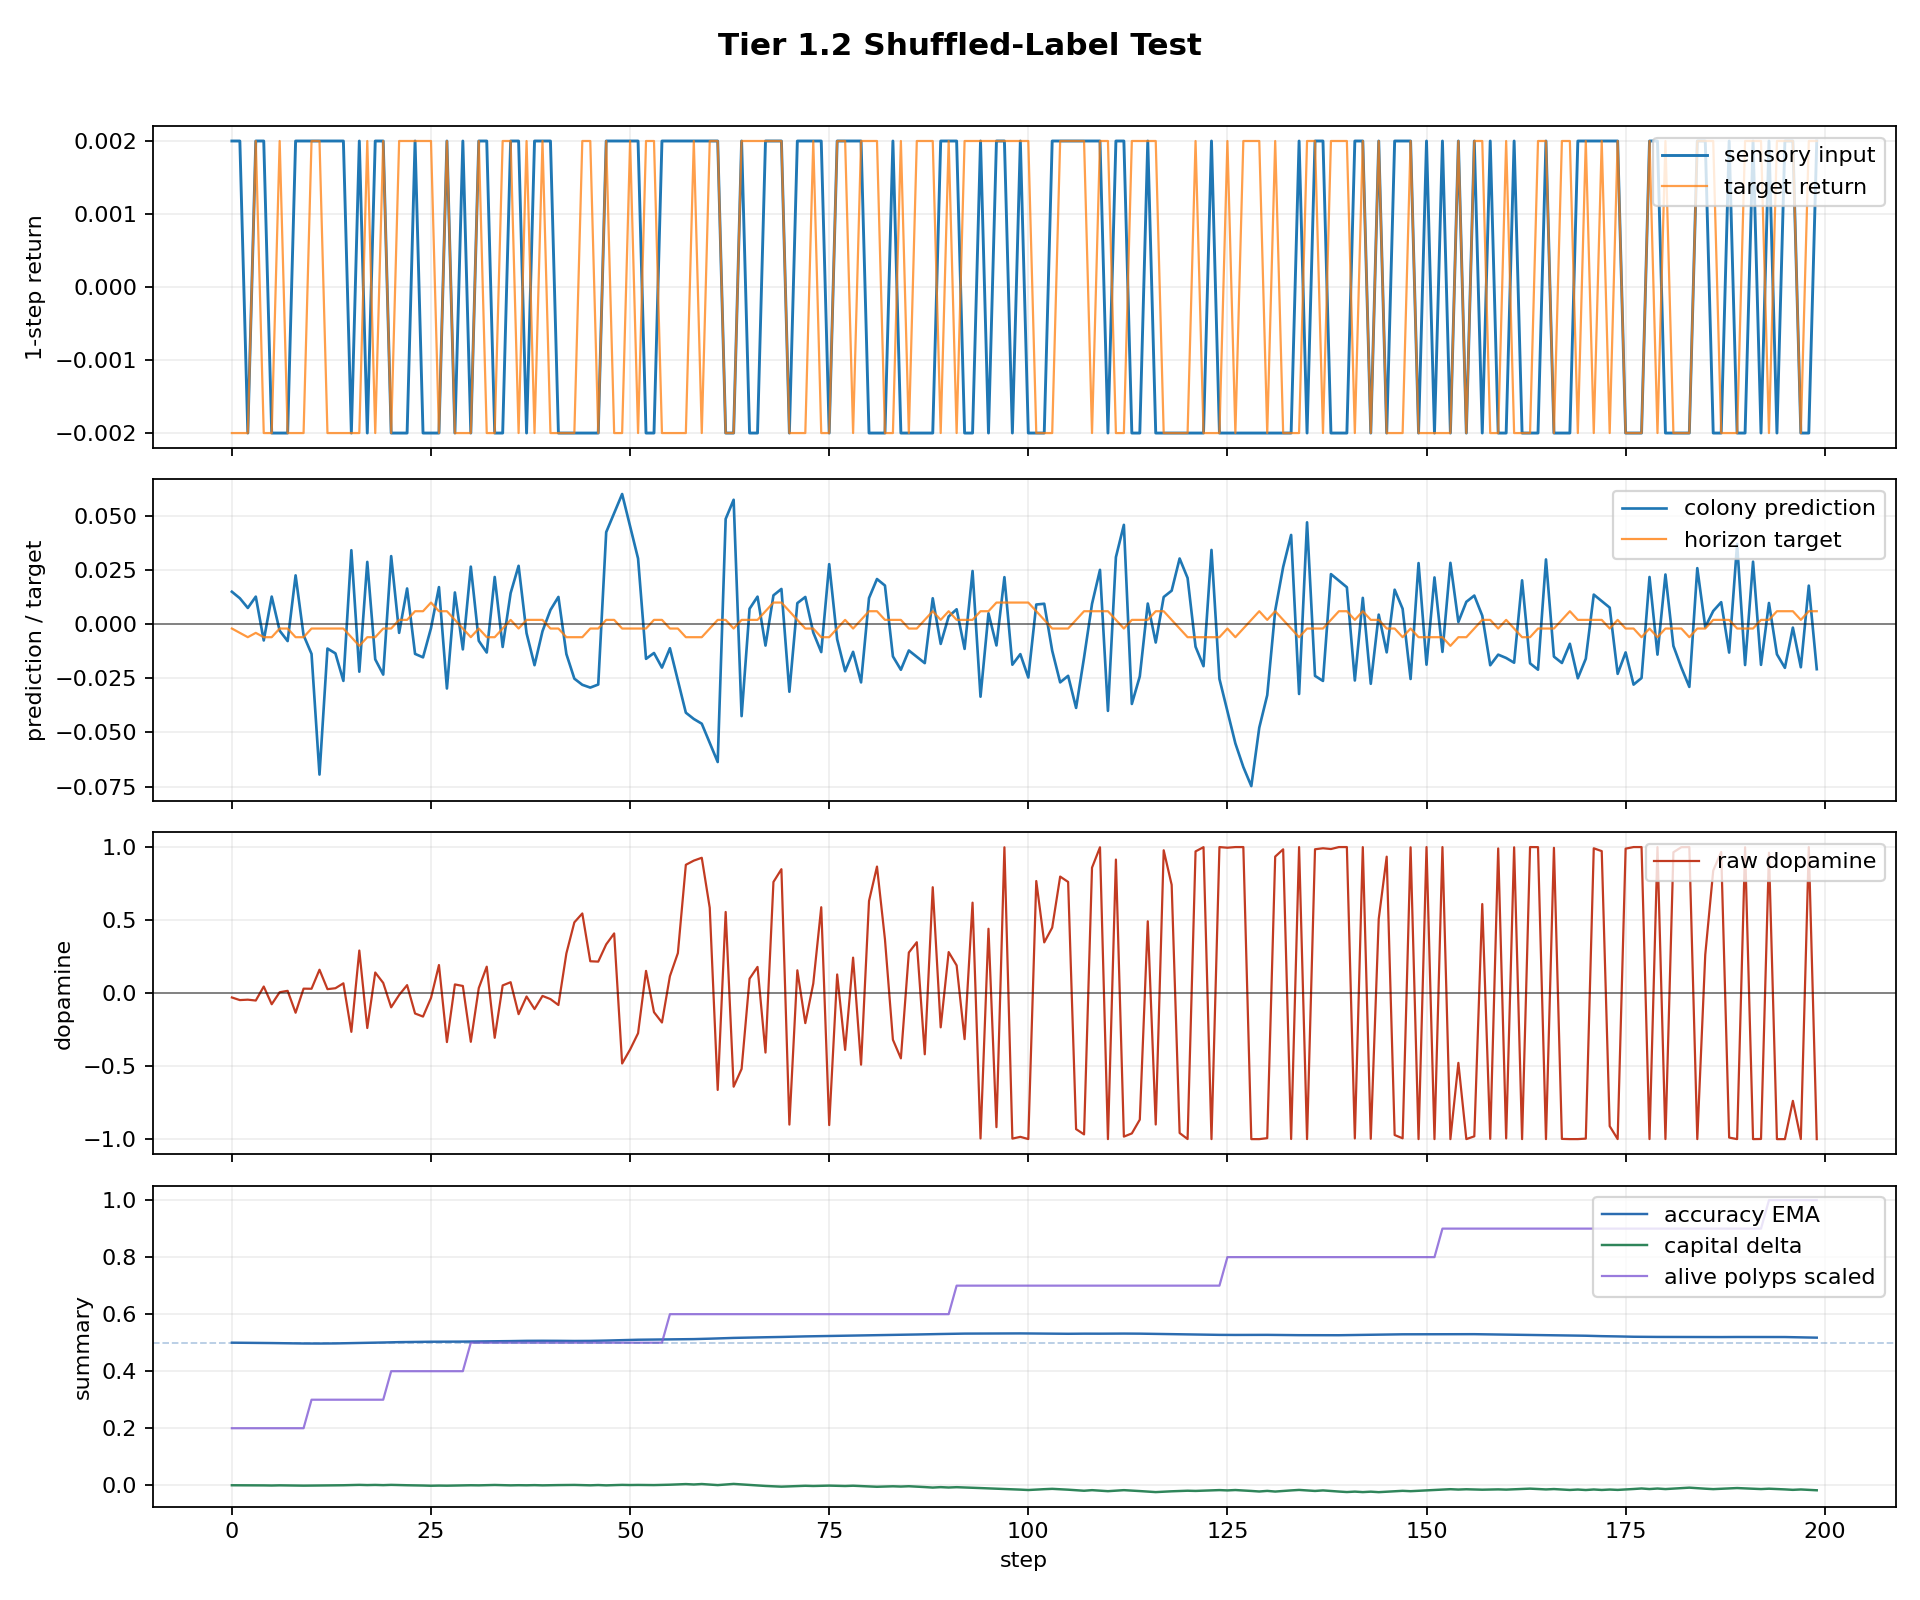

Source data for this figure (header and first rows):
step, dt_ms, n_polyps, n_alive, n_juvenile, n_adult, births_this_step, deaths_this_step, mean_trophic_health, min_trophic_health, max_trophic_health, colony_prediction, raw_dopamine, mean_directional_accuracy_ema, capital, position_size, direction_correct, n_edges, n_gap_junctions, n_ff, n_lat, n_fb, I_union_bits, changepoint_probability
0, 1000, 16, 2, 2, 0, 1, 0, 9.955, 9.955, 9.955, 0.015, -0.02999, 0.5, 1.0, 0.01357, False, 2, 0, 2, 0, 0, 0.0, 0.0
1, 1000, 16, 2, 2, 0, 0, 0, 9.906, 9.905, 9.906, 0.01198, -0.0479, 0.4998, 1, 0.1136, False, 2, 0, 2, 0, 0, 0.0, 0.0
2, 1000, 16, 2, 2, 0, 0, 0, 9.857, 9.856, 9.858, 0.007508, -0.04502, 0.4997, 0.9997, 0.2136, False, 2, 0, 2, 0, 0, 0.0, 0.0
3, 1000, 16, 2, 2, 0, 0, 0, 9.808, 9.807, 9.81, 0.01274, -0.05092, 0.4994, 1, 0.3136, False, 2, 0, 2, 0, 0, 0.0, 0.0
4, 1000, 16, 2, 2, 0, 0, 0, 9.76, 9.758, 9.762, -0.007507, 0.04501, 0.4989, 0.9995, 0.2136, True, 2, 0, 2, 0, 0, 0.0, 0.0
5, 1000, 16, 2, 2, 0, 0, 0, 9.712, 9.71, 9.714, 0.01276, -0.07639, 0.4987, 0.9991, 0.3136, False, 2, 0, 2, 0, 0, 0.0, 0.0
6, 1000, 16, 2, 2, 0, 0, 0, 9.664, 9.662, 9.666, -0.002994, 0.005988, 0.4982, 0.9997, 0.2136, True, 2, 0, 2, 0, 0, 0.0, 0.0
7, 1000, 16, 2, 2, 0, 0, 0, 9.616, 9.614, 9.619, -0.007791, 0.01558, 0.4978, 0.9993, 0.1136, True, 2, 0, 2, 0, 0, 0.0, 0.0
8, 1000, 16, 2, 2, 0, 0, 0, 9.569, 9.566, 9.572, 0.02256, -0.1345, 0.4976, 0.9991, 0.2136, False, 2, 0, 2, 0, 0, 0.0, 0.0
9, 1000, 16, 2, 2, 0, 0, 0, 9.522, 9.519, 9.525, -0.005068, 0.0304, 0.4972, 0.9987, 0.1136, True, 2, 0, 2, 0, 0, 0.0, 0.0
10, 1000, 16, 3, 3, 0, 1, 0, 6.317, 4.736, 9.478, -0.01372, 0.02968, 0.497, 0.9989, 0.01357, True, 4, 0, 4, 0, 0, 0.0, 0.0
11, 1000, 16, 3, 3, 0, 0, 0, 6.286, 4.713, 9.432, -0.06945, 0.1601, 0.497, 0.9989, -0.08643, True, 4, 0, 4, 0, 0, 0.0, 0.0
12, 1000, 16, 3, 3, 0, 0, 0, 6.255, 4.69, 9.386, -0.01124, 0.02695, 0.4971, 0.9991, -0.1864, True, 4, 0, 4, 0, 0, 0.0, 0.0
13, 1000, 16, 3, 3, 0, 0, 0, 6.225, 4.667, 9.34, -0.01347, 0.03336, 0.4974, 0.9995, -0.2864, True, 4, 0, 4, 0, 0, 0.0, 0.0
14, 1000, 16, 3, 3, 0, 0, 0, 6.199, 4.649, 9.299, -0.02618, 0.067, 0.4979, 1, -0.3864, True, 4, 0, 4, 0, 0, 0.07852, 0.0
15, 1000, 16, 3, 3, 0, 0, 0, 6.169, 4.627, 9.253, 0.03418, -0.2654, 0.4986, 1.001, -0.2864, False, 4, 0, 4, 0, 0, 0.3166, 0.0
16, 1000, 16, 3, 3, 0, 0, 0, 6.165, 4.63, 9.232, -0.02194, 0.2915, 0.499, 1.001, -0.3864, True, 4, 0, 4, 0, 0, 0.338, 0.0
17, 1000, 16, 3, 3, 0, 0, 0, 6.135, 4.607, 9.187, 0.02878, -0.2392, 0.4997, 1.001, -0.2864, False, 4, 0, 4, 0, 0, 0.3584, 0.0
18, 1000, 16, 3, 3, 0, 0, 0, 6.128, 4.608, 9.165, -0.01623, 0.141, 0.5001, 1.001, -0.3864, True, 4, 0, 4, 0, 0, 0.3538, 0.0
19, 1000, 16, 3, 3, 0, 0, 0, 6.118, 4.605, 9.14, -0.02327, 0.06991, 0.5006, 1, -0.4864, True, 4, 0, 4, 0, 0, 0.3656, 0.0
20, 1000, 16, 4, 4, 0, 1, 0, 4.566, 2.294, 9.095, 0.03145, -0.09743, 0.5014, 1.001, -0.3864, False, 6, 0, 6, 0, 0, 0.3714, 0.0
21, 1000, 16, 4, 4, 0, 0, 0, 4.546, 2.281, 9.053, -0.003996, -0.01281, 0.5019, 1.001, -0.2864, False, 6, 0, 6, 0, 0, 0.3877, 0.0
22, 1000, 16, 4, 4, 0, 0, 0, 4.53, 2.271, 9.015, 0.0165, 0.05458, 0.5023, 1, -0.1864, True, 6, 0, 6, 0, 0, 0.4182, 0.0
23, 1000, 16, 4, 4, 0, 0, 0, 4.516, 2.264, 8.979, -0.01371, -0.1397, 0.5029, 0.9997, -0.2864, False, 6, 0, 6, 0, 0, 0.4607, 0.0
24, 1000, 16, 4, 4, 0, 0, 0, 4.493, 2.249, 8.935, -0.01531, -0.1609, 0.5032, 0.9991, -0.3864, False, 6, 0, 6, 0, 0, 0.5089, 0.0
25, 1000, 16, 4, 4, 0, 0, 0, 4.474, 2.237, 8.894, -0.001819, -0.03324, 0.5033, 0.9983, -0.2864, False, 6, 0, 6, 0, 0, 0.6675, 0.0
26, 1000, 16, 4, 4, 0, 0, 0, 4.469, 2.239, 8.867, 0.01714, 0.1921, 0.5033, 0.9989, -0.1864, True, 6, 0, 6, 0, 0, 0.6991, 0.0
27, 1000, 16, 4, 4, 0, 0, 0, 4.447, 2.224, 8.824, -0.02969, -0.3355, 0.5035, 0.9985, -0.2864, False, 6, 0, 6, 0, 0, 0.7227, 0.0
28, 1000, 16, 4, 4, 0, 0, 0, 4.434, 2.218, 8.79, 0.01466, 0.05938, 0.5035, 0.9991, -0.1864, True, 6, 0, 6, 0, 0, 0.745, 0.0
29, 1000, 16, 4, 4, 0, 0, 0, 4.436, 2.228, 8.771, -0.01163, 0.04877, 0.5037, 0.9995, -0.2864, True, 6, 0, 6, 0, 0, 0.7735, 0.0
30, 1000, 16, 5, 5, 0, 1, 0, 3.532, 1.141, 8.728, 0.02659, -0.3336, 0.5041, 1, -0.1864, False, 8, 0, 8, 0, 0, 0.7893, 0.0
31, 1000, 16, 5, 5, 0, 0, 0, 3.534, 1.154, 8.705, -0.007673, 0.03453, 0.5043, 0.9997, -0.2864, True, 8, 0, 8, 0, 0, 0.8091, 0.0
32, 1000, 16, 5, 5, 0, 0, 0, 3.543, 1.173, 8.687, -0.01308, 0.181, 0.5045, 1, -0.3864, True, 8, 0, 8, 0, 0, 0.8256, 0.0
33, 1000, 16, 5, 5, 0, 0, 0, 3.526, 1.168, 8.644, 0.02181, -0.3062, 0.505, 1.001, -0.2864, False, 8, 0, 8, 0, 0, 0.8663, 0.0
34, 1000, 16, 5, 5, 0, 0, 0, 3.517, 1.17, 8.61, -0.01051, 0.0526, 0.5052, 1, -0.3864, True, 8, 0, 8, 0, 0, 0.9058, 0.0
35, 1000, 16, 5, 5, 0, 0, 0, 3.524, 1.189, 8.592, 0.01438, 0.07458, 0.5056, 0.9997, -0.2864, True, 8, 0, 8, 0, 0, 1.018, 0.0
36, 1000, 16, 5, 5, 0, 0, 0, 3.519, 1.194, 8.561, 0.02697, -0.1444, 0.5061, 1, -0.1864, False, 8, 0, 8, 0, 0, 1.023, 0.0
37, 1000, 16, 5, 5, 0, 0, 0, 3.505, 1.192, 8.523, -0.004157, -0.02323, 0.5065, 0.9999, -0.2864, False, 8, 0, 8, 0, 0, 1.046, 0.0
38, 1000, 16, 5, 5, 0, 0, 0, 3.502, 1.199, 8.495, -0.01893, -0.1093, 0.5067, 1, -0.3864, False, 8, 0, 8, 0, 0, 1.063, 0.0
39, 1000, 16, 5, 5, 0, 0, 0, 3.505, 1.213, 8.473, -0.003227, -0.01942, 0.5067, 0.9997, -0.2864, False, 8, 0, 8, 0, 0, 1.073, 0.0
40, 1000, 16, 5, 5, 0, 0, 0, 3.506, 1.225, 8.45, 0.006583, -0.0411, 0.5067, 1, -0.1864, False, 8, 0, 8, 0, 0, 1.074, 0.0
41, 1000, 16, 5, 5, 0, 0, 0, 3.489, 1.219, 8.408, 0.01261, -0.08165, 0.5065, 1.001, -0.08643, False, 8, 0, 8, 0, 0, 1.087, 0.0
42, 1000, 16, 5, 5, 0, 0, 0, 3.496, 1.237, 8.391, -0.01378, 0.2719, 0.5062, 1.001, -0.1864, True, 8, 0, 8, 0, 0, 1.089, 0.0
43, 1000, 16, 5, 5, 0, 0, 0, 3.507, 1.255, 8.374, -0.02514, 0.4844, 0.506, 1.001, -0.2864, True, 8, 0, 8, 0, 0, 1.086, 0.0
44, 1000, 16, 5, 5, 0, 0, 0, 3.52, 1.274, 8.357, -0.02799, 0.5454, 0.5061, 1.001, -0.3864, True, 8, 0, 8, 0, 0, 1.083, 0.0
45, 1000, 16, 5, 5, 0, 0, 0, 3.522, 1.287, 8.336, -0.02928, 0.218, 0.5063, 0.9998, -0.4864, True, 8, 0, 8, 0, 0, 1.077, 0.0
46, 1000, 16, 5, 5, 0, 0, 0, 3.524, 1.3, 8.314, -0.02786, 0.2156, 0.5068, 1.001, -0.5864, True, 8, 0, 8, 0, 0, 1.079, 0.0
47, 1000, 16, 5, 5, 0, 0, 0, 3.537, 1.318, 8.298, 0.04252, 0.3337, 0.5074, 0.9996, -0.4864, True, 8, 0, 8, 0, 0, 1.08, 0.0
48, 1000, 16, 5, 5, 0, 0, 0, 3.55, 1.336, 8.282, 0.05132, 0.4087, 0.5082, 1.001, -0.3864, True, 8, 0, 8, 0, 0, 1.071, 0.0
49, 1000, 16, 5, 3, 2, 0, 0, 3.533, 1.33, 8.241, 0.06013, -0.4823, 0.5091, 1.001, -0.2864, False, 8, 0, 8, 0, 0, 1.048, 0.0
50, 1000, 16, 5, 3, 2, 0, 0, 3.515, 1.323, 8.201, 0.04518, -0.3865, 0.5099, 1.001, -0.1864, False, 8, 0, 8, 0, 0, 1.052, 0.0
51, 1000, 16, 5, 3, 2, 0, 0, 3.501, 1.32, 8.164, 0.03035, -0.275, 0.5103, 1.001, -0.08643, False, 8, 0, 8, 0, 0, 1.062, 0.0
52, 1000, 16, 5, 3, 2, 0, 0, 3.499, 1.328, 8.139, -0.016, 0.1521, 0.5106, 1.001, -0.1864, True, 8, 0, 8, 0, 0, 1.064, 0.0
53, 1000, 16, 5, 3, 2, 0, 0, 3.482, 1.322, 8.099, -0.01331, -0.1307, 0.5111, 1.001, -0.2864, False, 8, 0, 8, 0, 0, 1.044, 0.0
54, 1000, 16, 5, 3, 2, 0, 0, 3.473, 1.323, 8.067, -0.02005, -0.2014, 0.5114, 1.001, -0.3864, False, 8, 0, 8, 0, 0, 1.035, 0.0
55, 1000, 16, 6, 4, 2, 1, 0, 2.901, 0.7586, 8.052, -0.01111, 0.1161, 0.5114, 1.002, -0.4864, True, 10, 0, 10, 0, 0, 1.014, 0.0
56, 1000, 16, 6, 4, 2, 0, 0, 2.915, 0.7848, 8.037, -0.02597, 0.2741, 0.5117, 1.003, -0.5864, True, 10, 0, 10, 0, 0, 1.008, 0.0
57, 1000, 16, 6, 4, 2, 0, 0, 2.932, 0.8125, 8.022, -0.04087, 0.8785, 0.512, 1.004, -0.6864, True, 10, 0, 10, 0, 0, 1.015, 0.0
58, 1000, 16, 6, 4, 2, 0, 0, 2.949, 0.8399, 8.007, -0.04377, 0.9072, 0.5125, 1.003, -0.7864, True, 10, 0, 10, 0, 0, 1.014, 0.0
59, 1000, 16, 6, 3, 3, 0, 0, 2.966, 0.8672, 7.992, -0.04596, 0.9267, 0.5132, 1.004, -0.8864, True, 10, 0, 10, 0, 0, 1.043, 0.0
... 140 more rows
